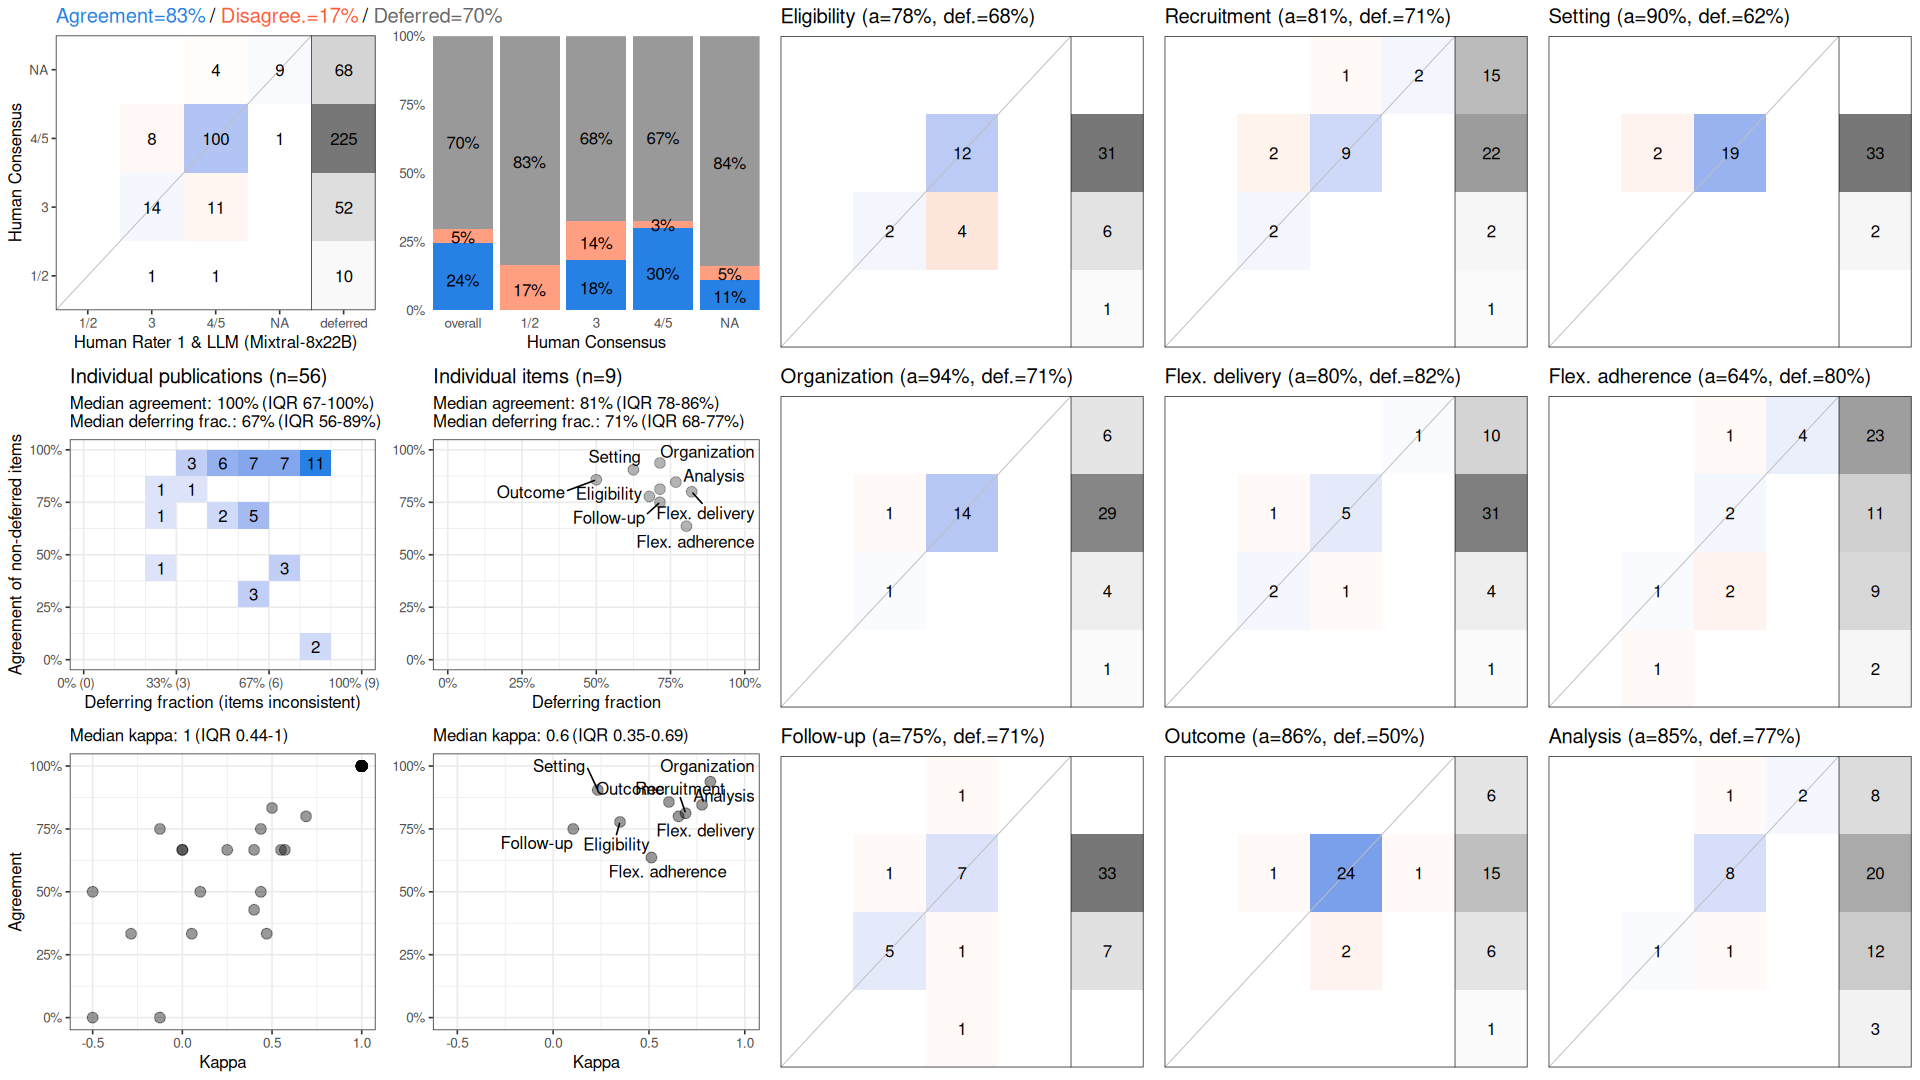

The table this chart was drawn from, first rows:
, cohen_kappa_w, cohen_kappa_w_ci_low, cohen_kappa_w_ci_high, agreement, agreement_ci_low, agreement_ci_high, deferring_fraction, deferring_fraction_ci_low, deferring_fraction_ci_high
combined, 0.6148, 0.4465, 0.7741, 0.8255, 0.7553, 0.8921, 0.7044, 0.6567, 0.752
Eligibility, 0.3488, NA, NA, 0.7778, NA, NA, 0.6786, NA, NA
Recruitment, 0.6912, NA, NA, 0.8125, NA, NA, 0.7143, NA, NA
Setting, 0.2329, NA, NA, 0.9048, NA, NA, 0.625, NA, NA
Organization, 0.8205, NA, NA, 0.9375, NA, NA, 0.7143, NA, NA
Flex. delivery, 0.6543, NA, NA, 0.8, NA, NA, 0.8214, NA, NA
Flex. adherence, 0.513, NA, NA, 0.6364, NA, NA, 0.8036, NA, NA
Follow-up, 0.105, NA, NA, 0.75, NA, NA, 0.7143, NA, NA
Outcome, 0.6042, NA, NA, 0.8571, NA, NA, 0.5, NA, NA
Analysis, 0.7769, NA, NA, 0.8462, NA, NA, 0.7679, NA, NA
